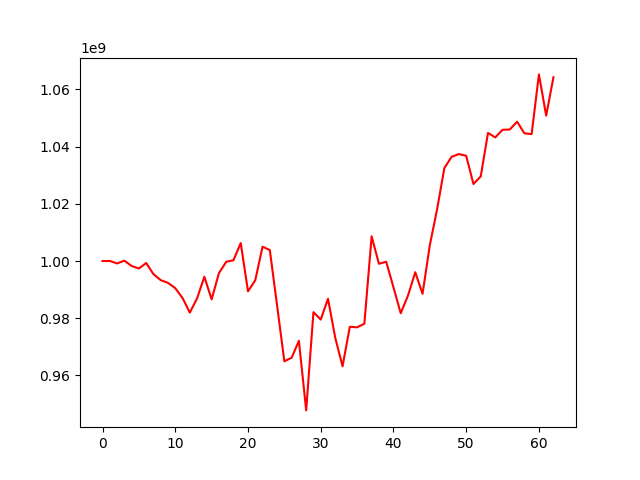

The table this chart was drawn from, first rows:
, 0
0, 1000000000
1, 1000047940
2, 999168238
3, 1000142251
4, 998284149
5, 997402503
6, 999338596
7, 995425854
8, 993326996
9, 992381532
10, 990518036
11, 987084686
12, 981978416
13, 986976142
14, 994512905
15, 986616296
16, 995765595
17, 999735224
18, 1000296924
19, 1006295397
20, 989427890
21, 993301247
22, 1005043551
23, 1003852520
24, 984433791
25, 964959563
26, 966218137
27, 972114178
28, 947791787
29, 982142838
30, 979553045
31, 986829771
32, 973139523
33, 963205608
34, 977012712
35, 976841596
36, 978095610
37, 1008669982
38, 999056614
39, 999772110
40, 990845067
41, 981761298
42, 987957142
43, 996104886
44, 988547563
45, 1005563469
46, 1018088088
47, 1032520930
48, 1036466944
49, 1037416086
50, 1036806570
51, 1026940953
52, 1029597235
53, 1044800054
54, 1043235387
55, 1045898761
56, 1045999645
57, 1048732240
58, 1044669072
59, 1044395353
... 3 more rows
